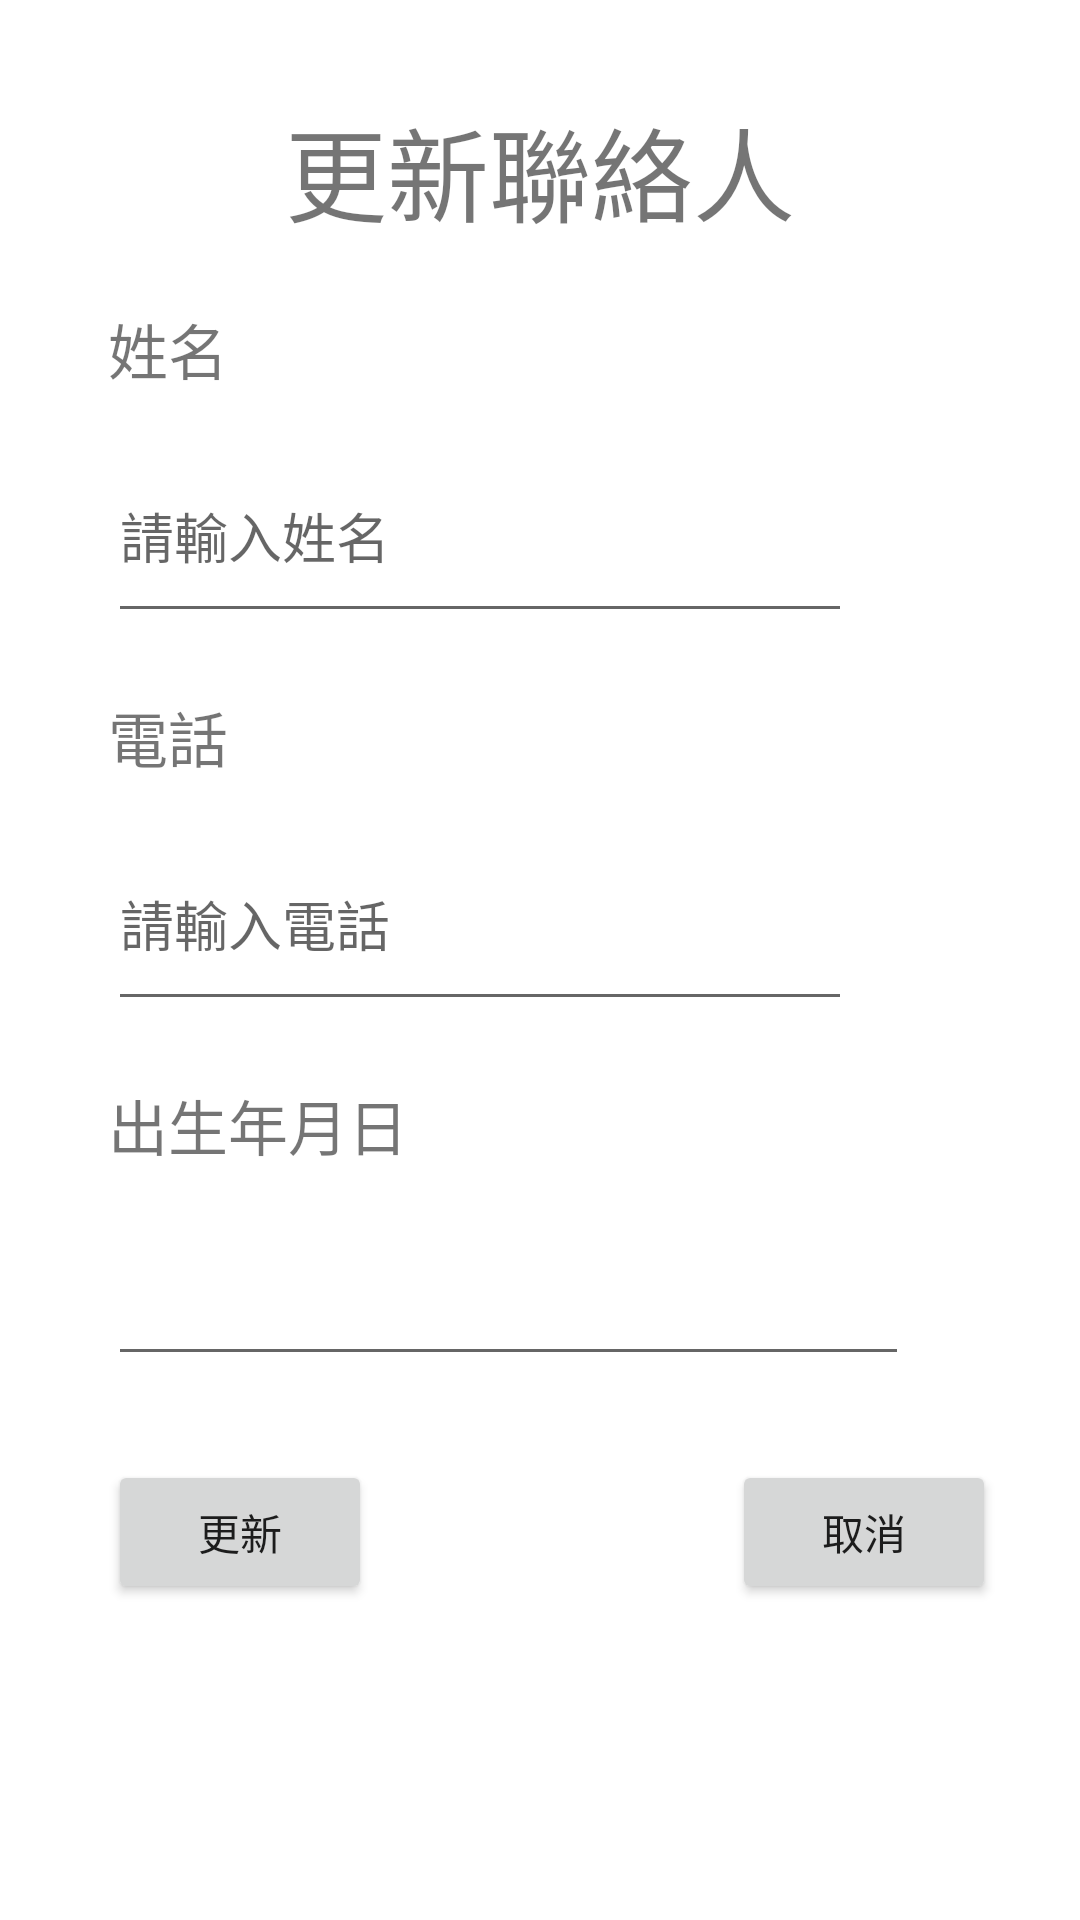

Reconstruct the res/layout file that produces this screen, plus the resources it refers to.
<!-- AndroidManifest.xml: application theme Theme.MyFinal -->
<!-- res/layout/fragment_renew.xml -->
<?xml version="1.0" encoding="utf-8"?>
<FrameLayout xmlns:android="http://schemas.android.com/apk/res/android"
    xmlns:app="http://schemas.android.com/apk/res-auto"
    xmlns:tools="http://schemas.android.com/tools"
    android:layout_width="match_parent"
    android:layout_height="match_parent"
    tools:context=".userFragment">

    <androidx.constraintlayout.widget.ConstraintLayout
        android:layout_width="match_parent"
        android:layout_height="match_parent">

        <TextView
            android:id="@+id/textView2"
            android:layout_width="wrap_content"
            android:layout_height="wrap_content"
            android:layout_marginTop="32dp"
            android:text="更新聯絡人"
            android:textSize="34sp"
            app:layout_constraintEnd_toEndOf="parent"
            app:layout_constraintStart_toStartOf="parent"
            app:layout_constraintTop_toTopOf="parent" />

        <TextView
            android:id="@+id/textView4"
            android:layout_width="wrap_content"
            android:layout_height="wrap_content"
            android:layout_marginStart="36dp"
            android:layout_marginTop="20dp"
            android:text="姓名"
            android:textSize="20sp"
            app:layout_constraintStart_toStartOf="parent"
            app:layout_constraintTop_toBottomOf="@+id/textView2" />

        <TextView
            android:id="@+id/textView5"
            android:layout_width="wrap_content"
            android:layout_height="wrap_content"
            android:layout_marginStart="36dp"
            android:layout_marginTop="20dp"
            android:text="電話"
            android:textSize="20sp"
            app:layout_constraintStart_toStartOf="parent"
            app:layout_constraintTop_toBottomOf="@+id/editTextName2" />

        <TextView
            android:id="@+id/textView6"
            android:layout_width="wrap_content"
            android:layout_height="wrap_content"
            android:layout_marginStart="36dp"
            android:layout_marginTop="20dp"
            android:text="出生年月日"
            android:textSize="20sp"
            app:layout_constraintStart_toStartOf="parent"
            app:layout_constraintTop_toBottomOf="@+id/editTextPhone2" />

        <EditText
            android:id="@+id/editTextName2"
            android:layout_width="248dp"
            android:layout_height="68dp"
            android:layout_marginStart="36dp"
            android:layout_marginTop="12dp"
            android:ems="10"
            android:hint="請輸入姓名"
            android:inputType="textPersonName"
            app:layout_constraintStart_toStartOf="parent"
            app:layout_constraintTop_toBottomOf="@+id/textView4" />

        <EditText
            android:id="@+id/editTextPhone2"
            android:layout_width="248dp"
            android:layout_height="68dp"
            android:layout_marginStart="36dp"
            android:layout_marginTop="12dp"
            android:ems="10"
            android:hint="請輸入電話"
            android:inputType="textPersonName"
            app:layout_constraintStart_toStartOf="parent"
            app:layout_constraintTop_toBottomOf="@+id/textView5" />

        <Button
            android:id="@+id/btnComfirm2"
            android:layout_width="wrap_content"
            android:layout_height="wrap_content"
            android:layout_marginStart="36dp"
            android:layout_marginTop="28dp"
            android:text="更新"
            app:layout_constraintStart_toStartOf="parent"
            app:layout_constraintTop_toBottomOf="@+id/editTextBirth2" />

        <Button
            android:id="@+id/btnCancel2"
            android:layout_width="wrap_content"
            android:layout_height="wrap_content"
            android:layout_marginStart="128dp"
            android:layout_marginEnd="36dp"
            android:text="取消"
            app:layout_constraintEnd_toEndOf="parent"
            app:layout_constraintStart_toEndOf="@+id/btnComfirm2"
            app:layout_constraintTop_toTopOf="@+id/btnComfirm2" />

        <EditText
            android:id="@+id/editTextBirth2"
            android:layout_width="267dp"
            android:layout_height="57dp"
            android:layout_marginStart="36dp"
            android:layout_marginTop="12dp"
            android:ems="10"
            android:inputType="date"
            app:layout_constraintStart_toStartOf="parent"
            app:layout_constraintTop_toBottomOf="@+id/textView6"
            tools:ignore="SpeakableTextPresentCheck" />
    </androidx.constraintlayout.widget.ConstraintLayout>

</FrameLayout>
<!-- resources referenced by this layout -->
<resources>
  <style name="Theme.MyFinal" parent="Theme.MaterialComponents.DayNight.DarkActionBar">
          
          <item name="colorPrimary">@color/purple_500</item>
          <item name="colorPrimaryVariant">@color/purple_700</item>
          <item name="colorOnPrimary">@color/white</item>
          
          <item name="colorSecondary">@color/teal_200</item>
          <item name="colorSecondaryVariant">@color/teal_700</item>
          <item name="colorOnSecondary">@color/black</item>
          
          <item name="android:statusBarColor">?attr/colorPrimaryVariant</item>
          
      </style>
  <!-- not gathered from this repository: default colours our renderer supplied (Android Studio template values) -->
  <color name="purple_500">#FF6200EE</color>
  <color name="purple_700">#FF3700B3</color>
  <color name="teal_200">#FF03DAC5</color>
  <color name="teal_700">#FF018786</color>
  <color name="black">#FF000000</color>
  <color name="white">#FFFFFFFF</color>
</resources>
